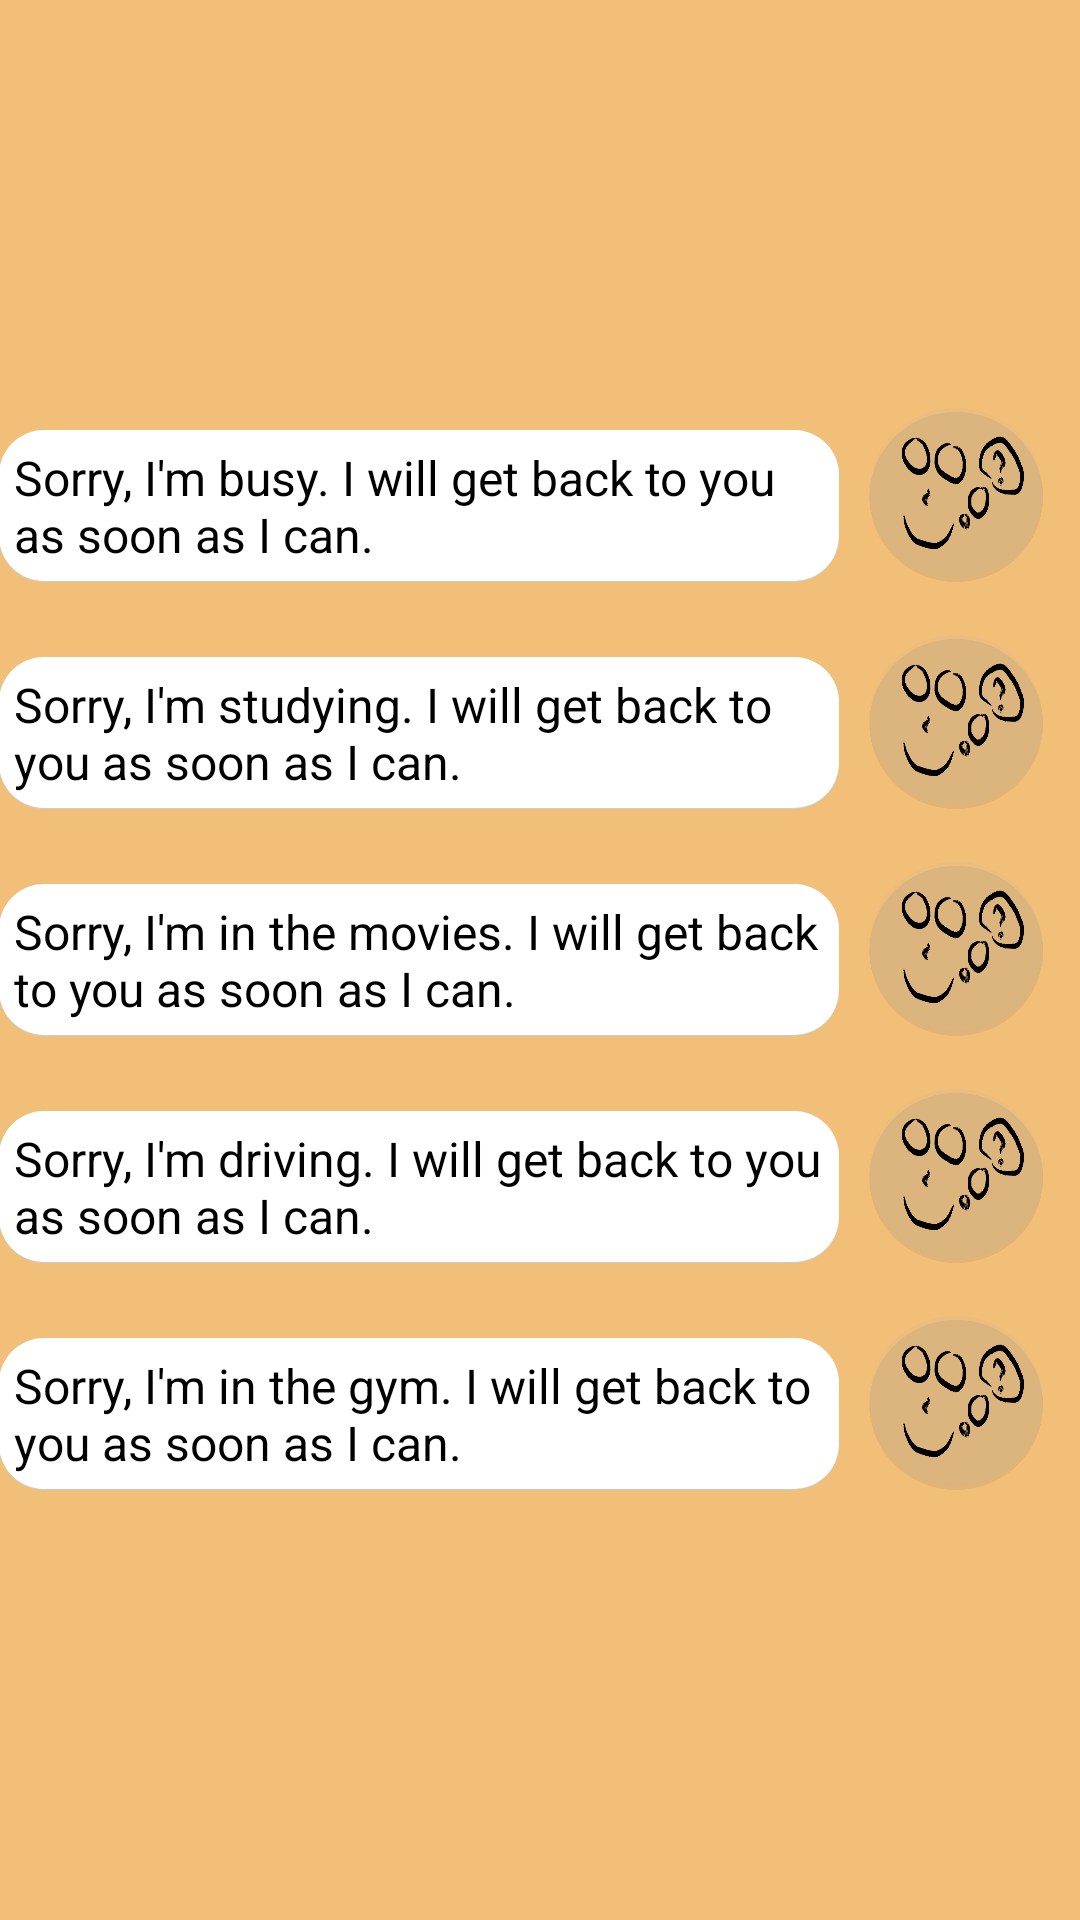

Layout XML and referenced resources for this Android screen:
<!-- AndroidManifest.xml: application theme AppTheme -->
<!-- res/layout/activity_customize_msg_2.xml -->
<?xml version="1.0" encoding="utf-8"?>
<RelativeLayout xmlns:android="http://schemas.android.com/apk/res/android"
    xmlns:tools="http://schemas.android.com/tools"
    android:layout_width="match_parent"
    android:layout_height="match_parent"
    android:paddingBottom="@dimen/activity_vertical_margin"
    android:paddingLeft="@dimen/activity_horizontal_margin"
    android:paddingRight="@dimen/activity_horizontal_margin"
    android:paddingTop="@dimen/activity_vertical_margin"
    tools:context=".CustomizeMsg2"
    android:background="#f2bf78"
    android:clickable="true"
    android:focusableInTouchMode="true"
    >


    <EditText

        android:id="@+id/nonEmgrMsg"
        android:text="@string/nonEmgrCustomTxt"
        android:layout_above="@+id/nonEmgrMsg2"
        android:layout_width="280dp"
        android:layout_height="wrap_content"
        android:layout_marginBottom="25dp"
        android:padding="5dip"
        android:background="@drawable/edittext_border"
        android:textColor="#000"
        android:textSize="16sp"

        />

    <EditText

        android:id="@+id/nonEmgrMsg2"
        android:text="@string/nonEmgrCustomTxt2"
        android:layout_above="@+id/nonEmgrMsg3"
        android:layout_width="280dp"
        android:layout_height="wrap_content"
        android:layout_marginBottom="25dp"
        android:padding="5dip"
        android:background="@drawable/edittext_border"
        android:textColor="#000"
        android:textSize="16sp"

        />

    <EditText

        android:id="@+id/nonEmgrMsg3"
        android:text="@string/nonEmgrCustomTxt3"
        android:layout_centerVertical="true"
        android:layout_width="280dp"
        android:layout_height="wrap_content"

        android:padding="5dip"
        android:background="@drawable/edittext_border"
        android:textColor="#000"
        android:textSize="16sp"

        />

    <EditText

        android:id="@+id/nonEmgrMsg4"
        android:text="@string/nonEmgrCustomTxt4"
        android:layout_below="@+id/nonEmgrMsg3"
        android:layout_width="280dp"
        android:layout_height="wrap_content"
        android:layout_marginTop="25dp"
        android:padding="5dip"
        android:background="@drawable/edittext_border"
        android:textColor="#000"
        android:textSize="16sp"

        />

    <EditText

        android:id="@+id/nonEmgrMsg5"
        android:text="@string/nonEmgrCustomTxt5"
        android:layout_below="@+id/nonEmgrMsg4"
        android:layout_width="280dp"
        android:layout_height="wrap_content"
        android:layout_marginTop="25dp"
        android:padding="5dip"
        android:background="@drawable/edittext_border"
        android:textColor="#000"
        android:textSize="16sp"

        />
    <ImageButton
        android:layout_width="58dp"
        android:layout_height="58dp"
        android:id="@+id/nonEmgr1"
        android:scaleType="fitXY"
        android:background="#00000000"
        android:src="@drawable/buttonnormal"
        android:layout_alignBottom="@+id/nonEmgrMsg"
        android:layout_toEndOf="@+id/nonEmgrMsg"
        android:layout_marginStart="10dp"
        />

    <ImageButton
        android:layout_width="58dp"
        android:layout_height="58dp"
        android:id="@+id/nonEmgr2"
        android:scaleType="fitXY"
        android:background="#00000000"
        android:src="@drawable/buttonnormal"
        android:layout_alignBottom="@+id/nonEmgrMsg2"
        android:layout_toEndOf="@+id/nonEmgrMsg2" 
        android:layout_marginStart="10dp"

        />

    <ImageButton
        android:layout_width="58dp"
        android:layout_height="58dp"
        android:id="@+id/nonEmgr3"
        android:scaleType="fitXY"
        android:background="#00000000"
        android:src="@drawable/buttonnormal"
        android:layout_alignBottom="@+id/nonEmgrMsg3"
        android:layout_toEndOf="@+id/nonEmgrMsg3"
        android:layout_marginStart="10dp"

        />

    <ImageButton
        android:layout_width="58dp"
        android:layout_height="58dp"
        android:id="@+id/nonEmgr4"
        android:scaleType="fitXY"
        android:background="#00000000"
        android:src="@drawable/buttonnormal"
        android:layout_alignBottom="@+id/nonEmgrMsg4"
        android:layout_toEndOf="@+id/nonEmgrMsg4"
        android:layout_marginStart="10dp"

        />

    <ImageButton
        android:layout_width="58dp"
        android:layout_height="58dp"
        android:id="@+id/nonEmgr5"
        android:scaleType="fitXY"
        android:background="#00000000"
        android:src="@drawable/buttonnormal"
        android:layout_alignBottom="@+id/nonEmgrMsg5"
        android:layout_toEndOf="@+id/nonEmgrMsg5"
        android:layout_marginStart="10dp"

        />

</RelativeLayout>










    
<!-- resources referenced by this layout -->
<resources>
  <!-- drawable buttonnormal: png bitmap (drawable, 67685 bytes) -->
  <!-- drawable edittext_border (drawable) -->
  <?xml version="1.0" encoding="utf-8"?>
  <layer-list xmlns:android="http://schemas.android.com/apk/res/android">
  
      <item>
          <shape xmlns:android="http://schemas.android.com/apk/res/android"
              android:padding="5dp"
              android:shape="rectangle" >
  
              <corners android:radius="15dp"/>
  
              <solid android:color="#ccc" />
  
          </shape>
  
      </item>
  
          <item android:bottom="0.5dp">
              <shape xmlns:android="http://schemas.android.com/apk/res/android"
                  android:padding="5dp"
                  android:shape="rectangle" >
  
                  <solid android:color="#FFFFFF" />
  
                  <corners
                      android:bottomLeftRadius="15dp"
                      android:bottomRightRadius="15dp"
                      android:topLeftRadius="15dp"
                      android:topRightRadius="15dp" />
  
              </shape>
          </item>
  
      </layer-list>
  <string name="DefaultMsgButton">Default</string>
  <string name="copyMsgButton">Copy From Above</string>
  <string name="nonEmgrCustomTxt">Sorry, I\'m busy. I will get back to you as soon as I can. </string>
  <string name="nonEmgrCustomTxt2">Sorry, I\'m studying. I will get back to you as soon as I can. </string>
  <string name="nonEmgrCustomTxt3">Sorry, I\'m in the movies. I will get back to you as soon as I can. </string>
  <string name="nonEmgrCustomTxt4">Sorry, I\'m driving. I will get back to you as soon as I can. </string>
  <string name="nonEmgrCustomTxt5">Sorry, I\'m in the gym. I will get back to you as soon as I can. </string>
  <style name="AppTheme" parent="Theme.AppCompat.Light.NoActionBar">
          
          <item name="colorPrimary">@color/colorPrimary</item>
          <item name="colorPrimaryDark">@color/colorPrimaryDark</item>
          <item name="colorAccent">@color/colorAccent</item>
  
  
  
      </style>
  <!-- not gathered from this repository: default colours our renderer supplied (Android Studio template values) -->
  <color name="colorPrimary">#FF6200EE</color>
  <color name="colorPrimaryDark">#FF3700B3</color>
  <color name="colorAccent">#FF03DAC5</color>
</resources>
